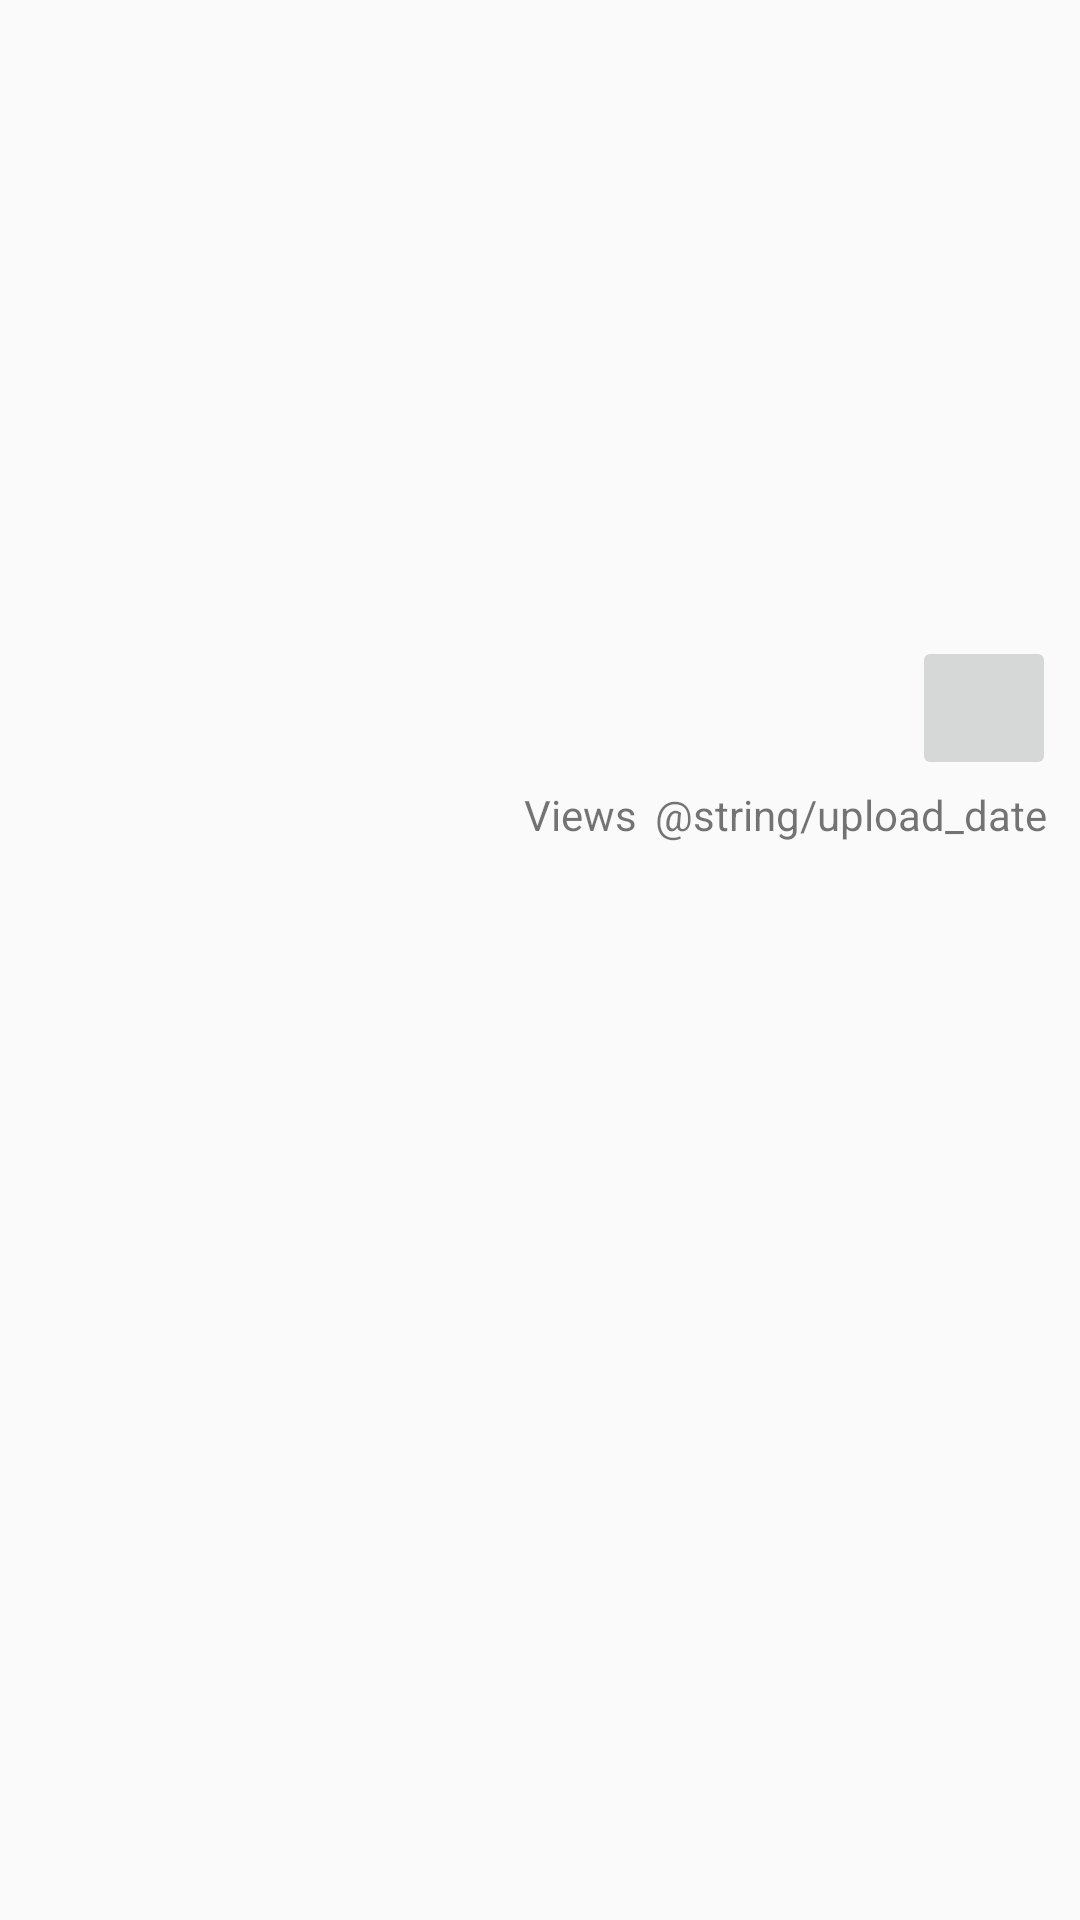

Write the Android layout XML for this screen, with the resource values it uses.
<!-- AndroidManifest.xml: application theme AppTheme.NoActionBar -->
<!-- res/layout/video_item.xml -->
<?xml version="1.0" encoding="utf-8"?>
<LinearLayout xmlns:android="http://schemas.android.com/apk/res/android"
    xmlns:app="http://schemas.android.com/apk/res-auto"
    android:layout_width="match_parent"
    android:layout_height="wrap_content"
    android:orientation="vertical"
    android:padding="8dp">

    <ImageView
        android:id="@+id/thumbnailImageView"
        android:layout_width="match_parent"
        android:layout_height="200dp"
        android:scaleType="centerCrop" />


    <LinearLayout
        android:layout_width="match_parent"
        android:layout_height="wrap_content"
        android:orientation="horizontal"
        android:gravity="center_vertical"
        android:paddingTop="4dp"
        android:paddingBottom="2dp">

        <com.google.android.material.imageview.ShapeableImageView
            android:id="@+id/publisherPicInList"
            android:layout_width="40sp"
            android:layout_height="40sp"
            android:layout_marginEnd="8dp"
            android:scaleType="centerCrop"
            android:src="@drawable/ic_def_user"
            app:shapeAppearanceOverlay="@style/roundedImageView" />

        <TextView
            android:id="@+id/titleTextView"
            android:layout_width="0dp"
            android:layout_height="wrap_content"
            android:layout_weight="1"
            android:textSize="16sp"
            android:textStyle="bold" />

        <ImageButton
            android:id="@+id/editVidButton"
            android:layout_width="48dp"
            android:layout_height="48dp"
            android:adjustViewBounds="true"
            android:scaleType="fitCenter"
            app:srcCompat="@drawable/editvid" />
    </LinearLayout>

    <LinearLayout
        android:layout_width="match_parent"
        android:layout_height="wrap_content"
        android:orientation="horizontal"
        android:gravity="center_vertical">

        <TextView
            android:id="@+id/publisherTextView"
            android:layout_width="0dp"
            android:layout_height="wrap_content"
            android:layout_weight="1"
            android:paddingHorizontal="3dp"
            android:paddingBottom="4dp"
            android:textSize="14sp" />


        <TextView
            android:id="@+id/viewsTextView"
            android:layout_width="wrap_content"
            android:layout_height="match_parent"
            android:paddingHorizontal="3dp"
            android:paddingBottom="4dp"
            android:text="@string/views"
            android:textSize="14sp" />
        <TextView
            android:id="@+id/uploadDateTextView"
            android:layout_width="wrap_content"
            android:layout_height="match_parent"
            android:paddingHorizontal="3dp"
            android:paddingBottom="4dp"
            android:text="@string/upload_date"
            android:textSize="14sp" />

    </LinearLayout>

</LinearLayout>
<!-- resources referenced by this layout -->
<resources>
  <string name="views">Views</string>
  <style name="roundedImageView">
          <item name="cornerFamily">rounded</item>
          <item name="cornerSize">50%</item>
      </style>
  <style name="AppTheme.NoActionBar" parent="Theme.AppCompat.Light.NoActionBar">
  
          <item name="colorPrimary">@color/viewtube_red</item>
  
          <item name="colorAccent">#0099FF</item>
  
  
          <item name="buttonStyle">@style/ViewtubeButton</item>
      </style>
  <color name="viewtube_red">#FF0000</color>
  <style name="ViewtubeButton" parent="Widget.AppCompat.Button">
          <item name="android:background">#0099FF</item>
          <item name="android:textColor">@android:color/white</item>
      </style>
</resources>
